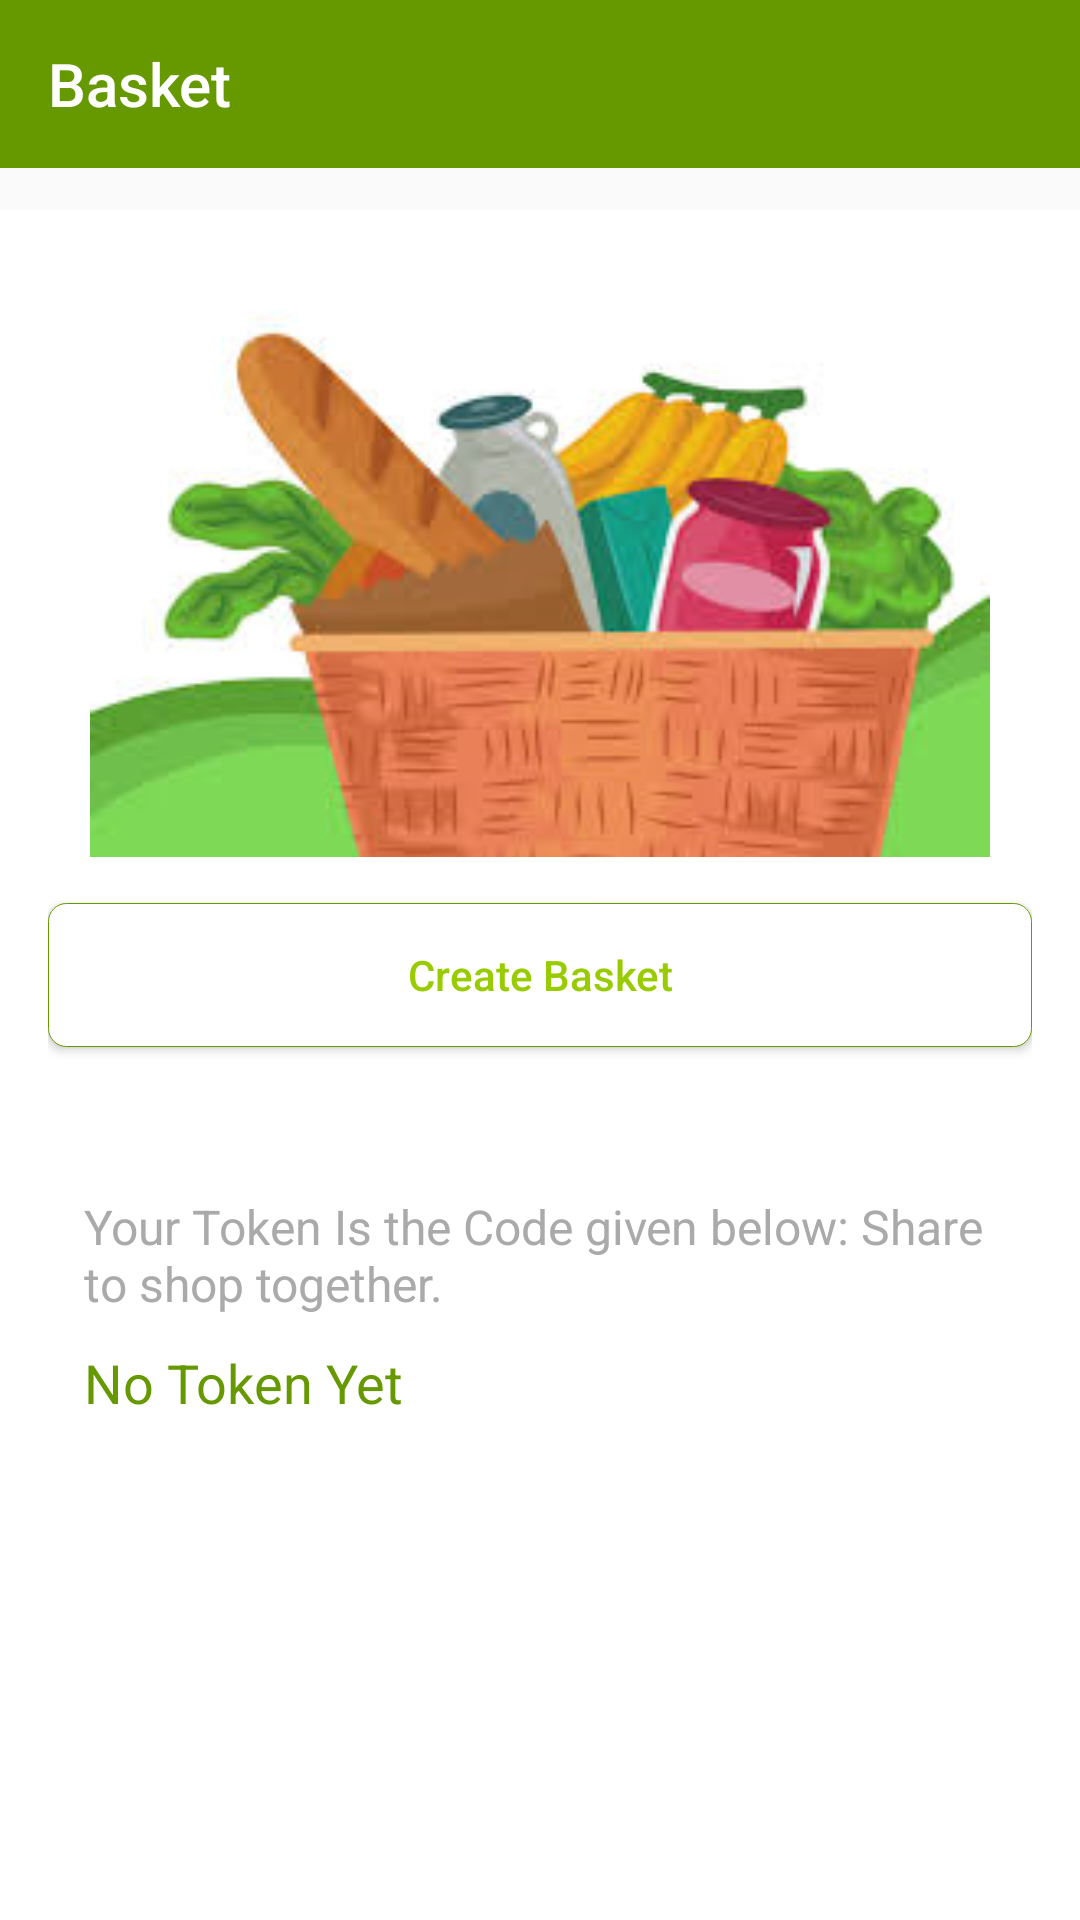

This screen was rendered from an Android layout file. Write that file and the resources it references.
<!-- AndroidManifest.xml: application theme Theme.AppCompat.Light.NoActionBar.FullScreen -->
<!-- res/layout/fragment_basket.xml -->
<?xml version="1.0" encoding="utf-8"?>
<FrameLayout xmlns:android="http://schemas.android.com/apk/res/android"
    xmlns:tools="http://schemas.android.com/tools"
    android:layout_width="match_parent"
    android:layout_height="match_parent"
    xmlns:app="http://schemas.android.com/apk/res-auto"
    tools:context=".Fragment.BasketFragment">

    <LinearLayout
        android:layout_width="match_parent"
        android:layout_height="wrap_content"
        android:orientation="vertical">
        <androidx.appcompat.widget.Toolbar
            android:layout_width="match_parent"
            android:layout_height="?attr/actionBarSize"
            android:background="#ff669900"
            app:title="Basket"
            android:id="@+id/toolbarBasket"
            android:theme="@style/ThemeOverlay.AppCompat.Dark.ActionBar"
            app:popupTheme="@style/ThemeOverlay.AppCompat.Light">
        </androidx.appcompat.widget.Toolbar>
    </LinearLayout>


    <RelativeLayout
        android:layout_width="match_parent"
        android:layout_height="match_parent"
        android:padding="16dp"
        android:layout_marginTop="70dp"
        android:background="#FFF">

        <ImageView
            android:id="@+id/imageB"
            android:layout_width="300dp"
            android:layout_height="200dp"
            android:layout_centerHorizontal="true"
            android:src="@drawable/ag"/>

        <Button
            android:id="@+id/basketBtn"
            android:layout_width="match_parent"
            android:layout_height="wrap_content"
            android:layout_below="@+id/imageB"
            android:layout_marginTop="15dp"
            android:text="Create Basket"
            android:textAllCaps="false"
            android:textColor="#ff99cc00"
            android:background="@drawable/outline_btn"/>

        <LinearLayout
            android:layout_marginTop="300dp"
            android:layout_width="match_parent"
            android:layout_height="wrap_content"
            android:orientation="vertical"
            android:padding="12dp">

            <TextView
                android:id="@+id/basketText"
                android:layout_width="wrap_content"
                android:layout_height="wrap_content"
                android:textColor="#aaa"
                android:text="Your Token Is the Code given below: Share to shop together."
                android:textSize="16dp"/>

            <TextView
                android:id="@+id/tokenText"
                android:layout_width="wrap_content"
                android:layout_height="wrap_content"
                android:textColor="#ff669900"
                android:text="No Token Yet"
                android:textSize="18dp"
                android:layout_marginTop="10dp" />

        </LinearLayout>

    </RelativeLayout>



</FrameLayout>
<!-- resources referenced by this layout -->
<resources>
  <!-- drawable ag: png bitmap (drawable, 56430 bytes) -->
  <!-- drawable outline_btn (drawable) -->
  <?xml version="1.0" encoding="utf-8"?>
  <selector xmlns:android="http://schemas.android.com/apk/res/android">
      <item>
          <shape android:shape="rectangle">
              <solid android:color="#fff"/>
              <stroke android:color="#ff669900"
                  android:width="1px"/>
              <corners android:radius="6dp"/>
          </shape>
      </item>
  </selector>
  <style name="Theme.AppCompat.Light.NoActionBar.FullScreen" parent="@style/Theme.AppCompat.Light.NoActionBar">
          <item name="android:windowNoTitle">true</item>
          <item name="android:windowActionBar">false</item>
          <item name="android:windowFullscreen">true</item>
          <item name="android:windowContentOverlay">@null</item>
      </style>
</resources>
